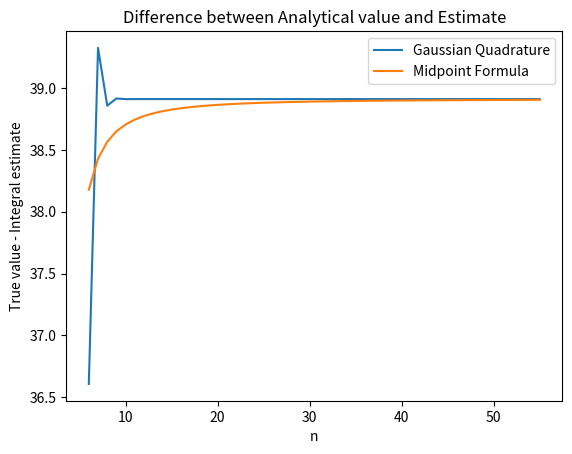

This chart was generated by the following Python code:
#first we party with Midpoint Rule then we party with Gaussian Quadrature


import numpy as np
import matplotlib.pyplot as plt
from scipy import integrate

############INPUT ##############
startpoint=-10
endpoint=10
numberofpoints=[]



# define the cosine function
def function(x):
    return np.cos(x)+2



#calculate interval
for i in range(0,50):
    numberofpoints.append(int(i+6))
    
numberofpoints=np.array(numberofpoints)





######## MIDPOINT RULE ################





midpoint_integral=[]
for j in numberofpoints:
    step=(endpoint-startpoint)/j
    integral_mid=0
    for i in range(j):
        integral_mid += step * function((startpoint + (2*i+1 ) * step/2))
    midpoint_integral.append(integral_mid)


######### GAUSSIAN QUADRATURE ##########

#integral_quad,difference=integrate.quadrature(function, startpoint, endpoint,args=(2))
quadrature_integral=[]    
for j in numberofpoints:

    integral_quad,difference=integrate.fixed_quad(function, startpoint,endpoint , n=j)
    quadrature_integral.append(integral_quad)
    


#plotting Stuff
fig,ax=plt.subplots()

ax.plot(numberofpoints, quadrature_integral, label='Gaussian Quadrature')
ax.plot(numberofpoints, midpoint_integral, label='Midpoint Formula')

plt.xlabel('n')
plt.ylabel('True value - Integral estimate')
plt.legend()

plt.title('Difference between Analytical value and Estimate')
    
plt.savefig('Numerical_Integration.pdf')

plt.show()

